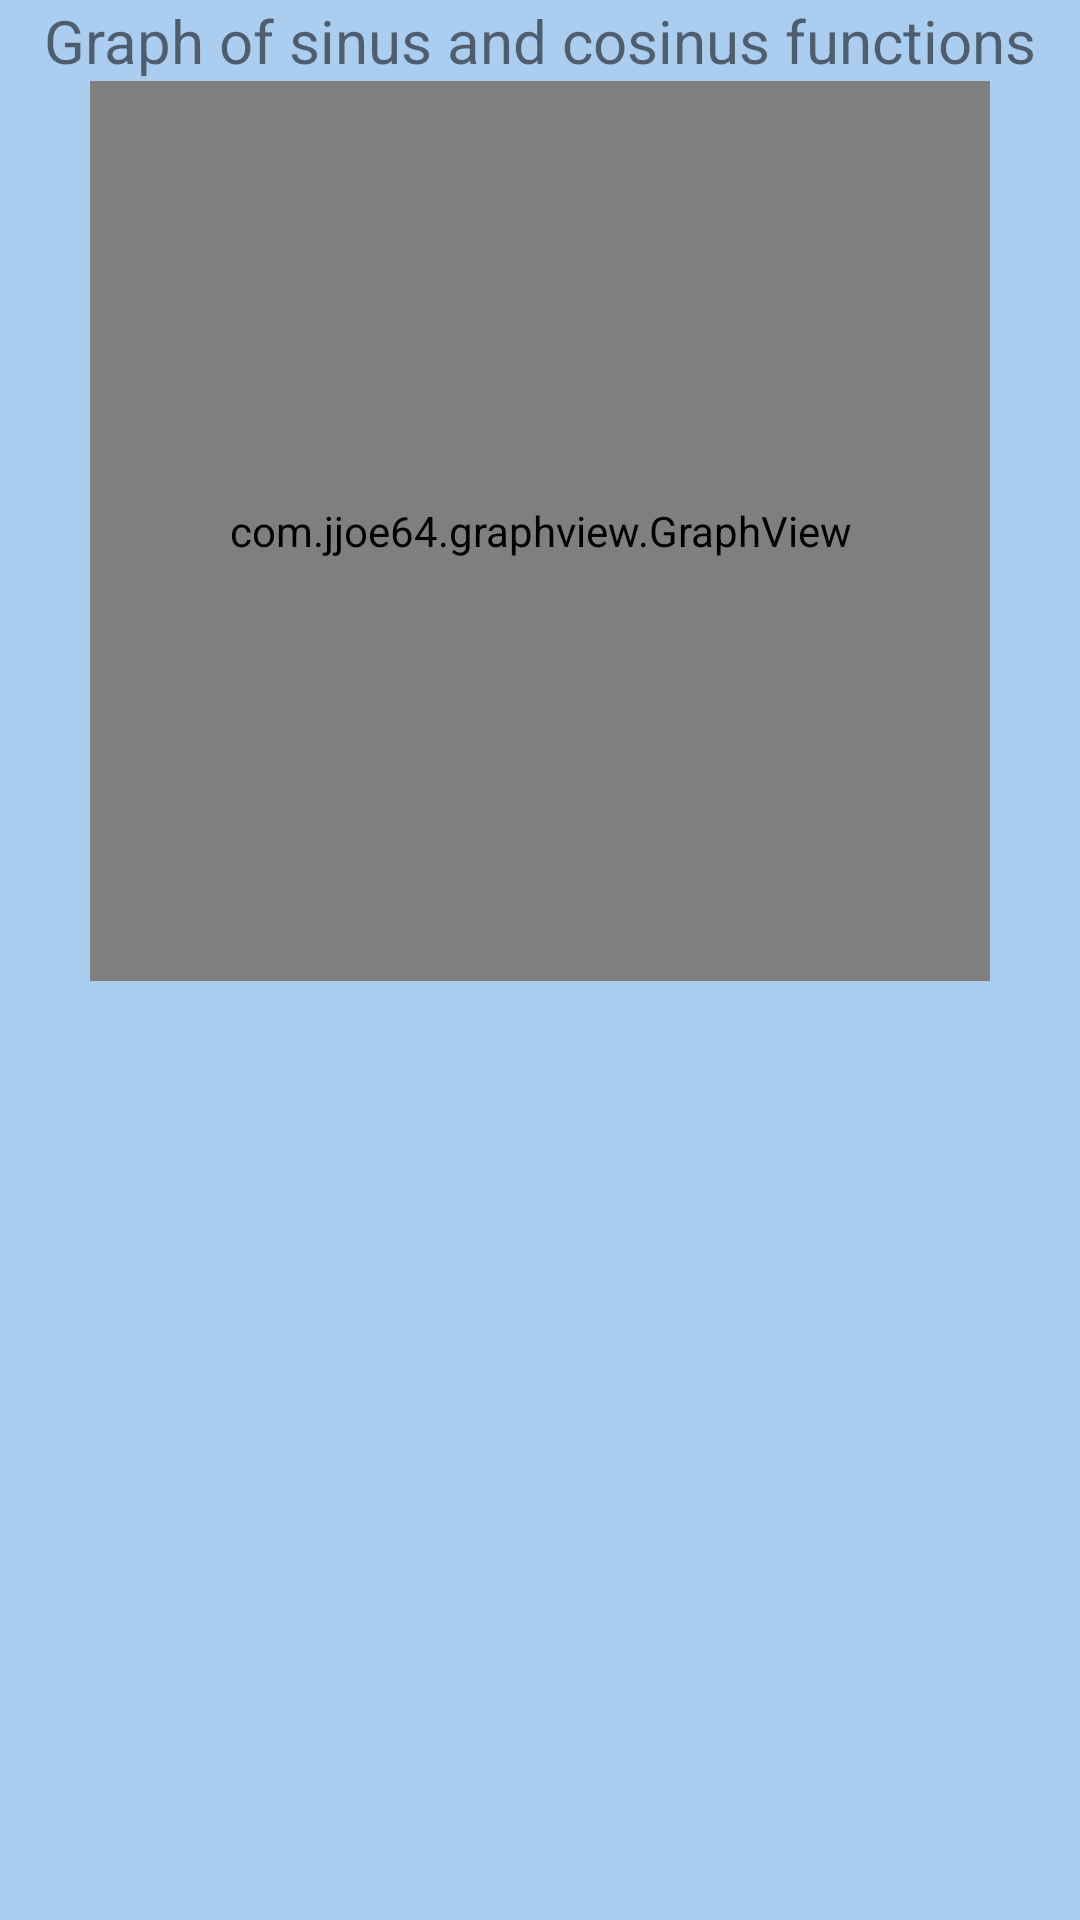

Reconstruct the res/layout file that produces this screen, plus the resources it refers to.
<!-- AndroidManifest.xml: application theme Theme.MyMathGraph -->
<!-- res/layout/activity_circle_function.xml -->
<?xml version="1.0" encoding="utf-8"?>
<LinearLayout xmlns:android="http://schemas.android.com/apk/res/android"
    xmlns:app="http://schemas.android.com/apk/res-auto"
    xmlns:tools="http://schemas.android.com/tools"
    android:layout_width="match_parent"
    android:layout_height="match_parent"
    android:orientation="vertical"
    android:gravity="center_horizontal"
    android:background="#ABCDEF"
    tools:context=".CircleFunction">

    <TextView
        android:layout_width="wrap_content"
        android:layout_height="wrap_content"
        android:textSize="20dp"
        android:text="@string/sincos" />

    <com.jjoe64.graphview.GraphView
        android:id="@+id/graphCircle"
        android:layout_width="300dp"
        android:layout_height="300dp" />

</LinearLayout>
<!-- resources referenced by this layout -->
<resources>
  <string name="sincos">Graph of sinus and cosinus functions</string>
  <style name="Theme.MyMathGraph" parent="Theme.MaterialComponents.DayNight.DarkActionBar">
          
          <item name="colorPrimary">@color/purple_500</item>
          <item name="colorPrimaryVariant">@color/purple_700</item>
          <item name="colorOnPrimary">@color/white</item>
          
          <item name="colorSecondary">@color/teal_200</item>
          <item name="colorSecondaryVariant">@color/teal_700</item>
          <item name="colorOnSecondary">@color/black</item>
          
          <item name="android:statusBarColor" tools:targetApi="l">?attr/colorPrimaryVariant</item>
          
      </style>
  <!-- not gathered from this repository: default colours our renderer supplied (Android Studio template values) -->
  <color name="purple_500">#FF6200EE</color>
  <color name="purple_700">#FF3700B3</color>
  <color name="teal_200">#FF03DAC5</color>
  <color name="teal_700">#FF018786</color>
  <color name="black">#FF000000</color>
  <color name="white">#FFFFFFFF</color>
</resources>
